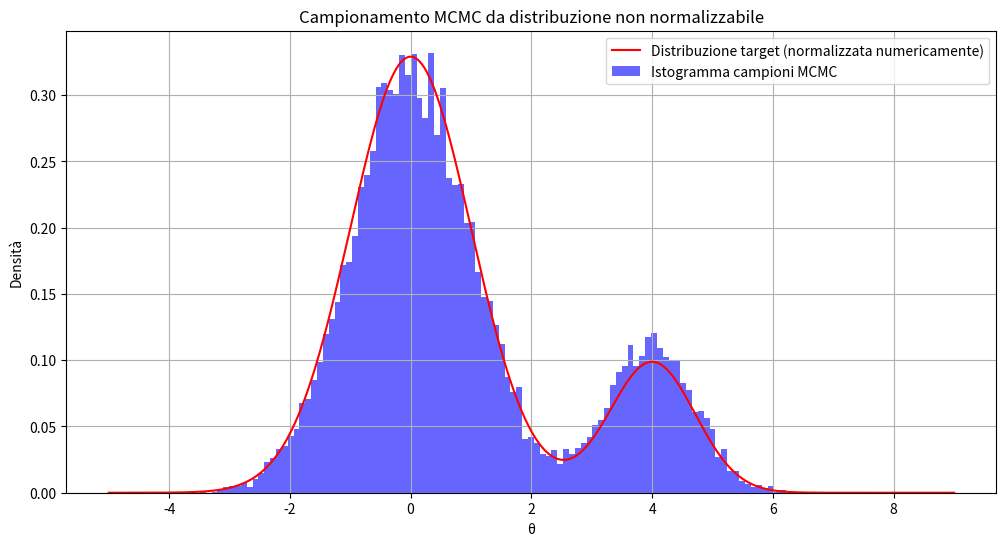

Generate this figure with matplotlib:
import numpy as np
import matplotlib.pyplot as plt
import scipy.stats as st

# 1. Distribuzione target non normalizzata
def unnormalized_pi(theta):
    return np.exp(-theta**2 / 2) + 0.3 * np.exp(-(theta - 4)**2)

# 2. Metropolis-Hastings
def metropolis_hastings(pi, initial_theta, proposal_std, n_samples):
    samples = [initial_theta]
    current_theta = initial_theta
    accepted = 0

    for _ in range(n_samples):
        proposal = np.random.normal(current_theta, proposal_std)
        acceptance_ratio = pi(proposal) / pi(current_theta)
        if np.random.rand() < min(1, acceptance_ratio):
            samples.append(proposal)
            current_theta = proposal
            accepted += 1
        else:
            samples.append(current_theta)
    
    acceptance_rate = accepted / n_samples
    return np.array(samples), acceptance_rate

# 3. Parametri
np.random.seed(0)
initial = 0.0
proposal_std = 1.0
n_samples = 20000
burn_in = 2000

# 4. Esecuzione MH
samples, acc_rate = metropolis_hastings(unnormalized_pi, initial, proposal_std, n_samples)
samples = samples[burn_in:]  # rimuovi burn-in

# 5. Visualizzazione
x = np.linspace(-5, 9, 1000)
target_values = unnormalized_pi(x)
target_values /= np.trapz(target_values, x)  # normalizza numericamente per confronto

plt.figure(figsize=(12, 6))
plt.plot(x, target_values, label='Distribuzione target (normalizzata numericamente)', color='red')
plt.hist(samples, bins=100, density=True, alpha=0.6, label='Istogramma campioni MCMC', color='blue')
plt.title("Campionamento MCMC da distribuzione non normalizzabile")
plt.xlabel("θ")
plt.ylabel("Densità")
plt.legend()
plt.grid(True)
plt.show()

print(f"Rate di accettazione: {acc_rate:.3f}")
